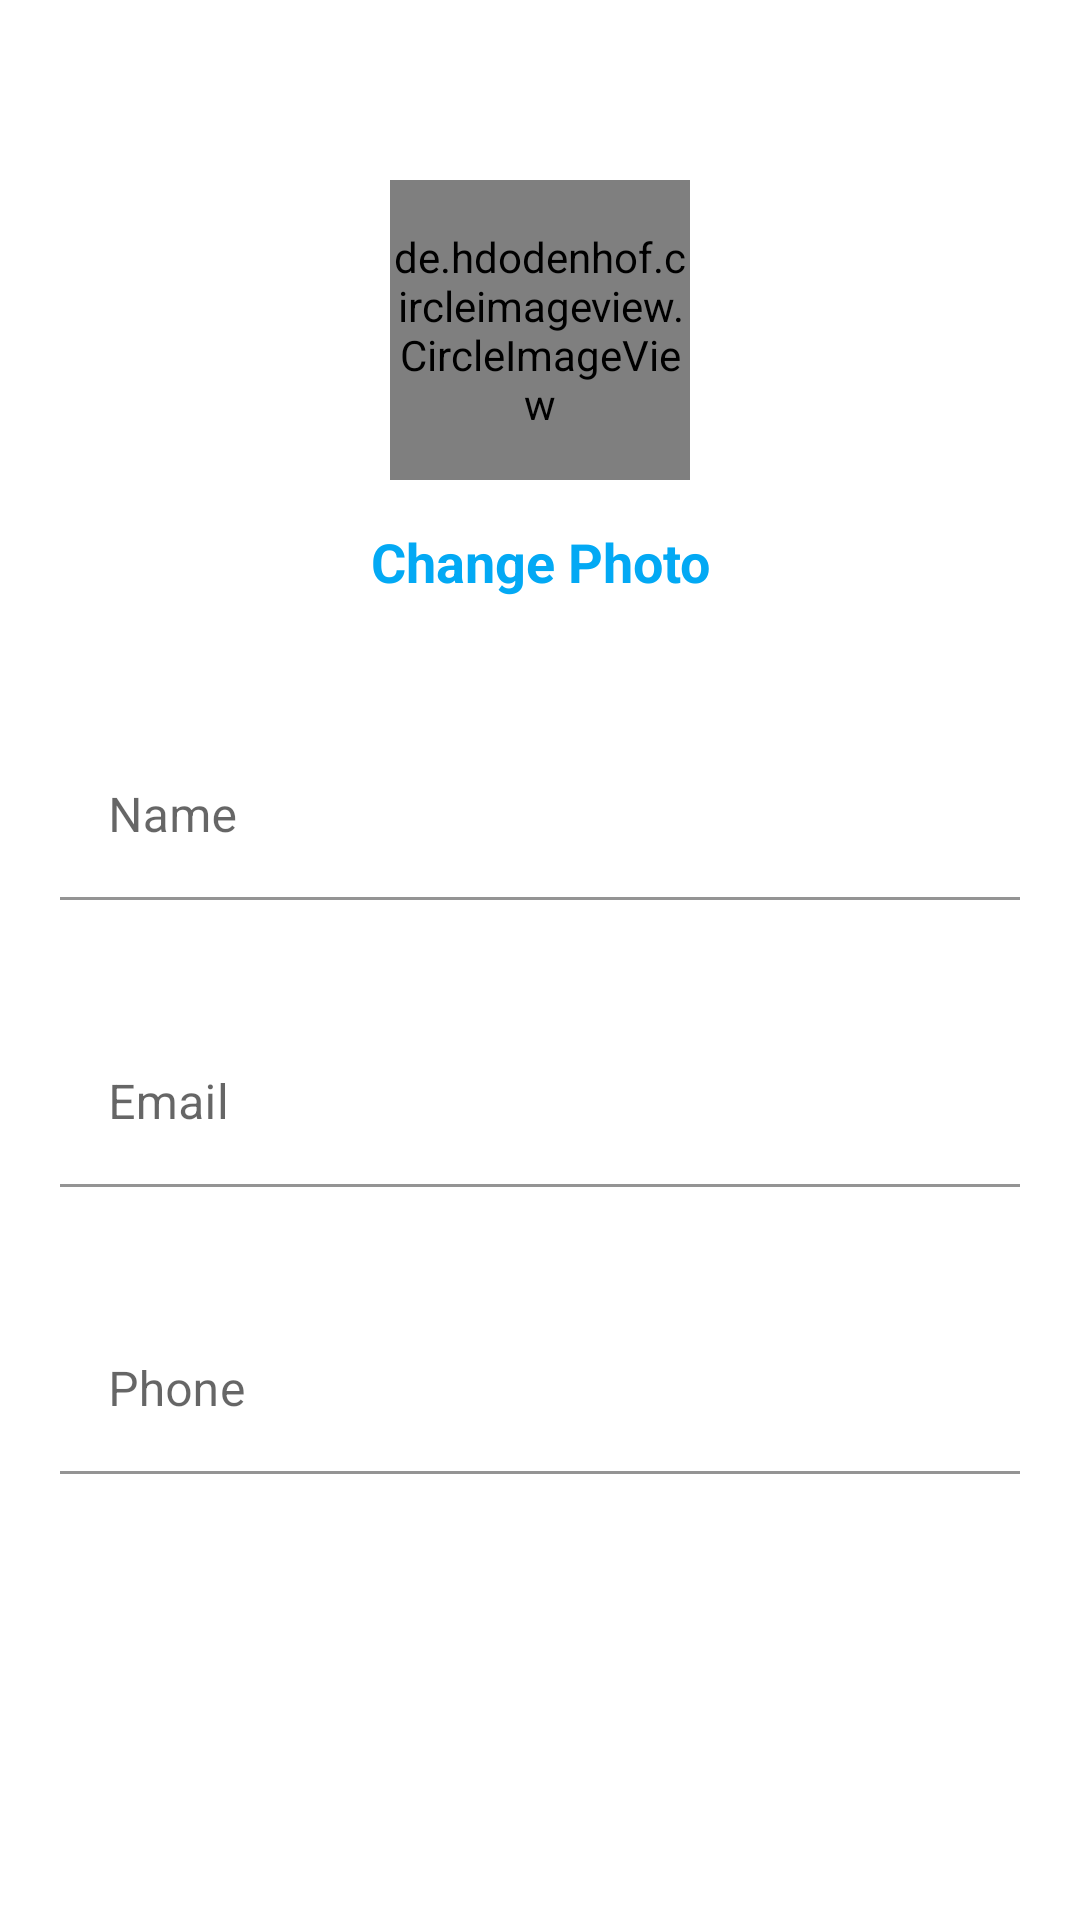

Android layout source for this screen:
<!-- AndroidManifest.xml: application theme Theme.DetailsSaver -->
<!-- res/layout/content_create_edit_details.xml -->
<?xml version="1.0" encoding="utf-8"?>
<androidx.constraintlayout.widget.ConstraintLayout xmlns:android="http://schemas.android.com/apk/res/android"
    xmlns:app="http://schemas.android.com/apk/res-auto"
    xmlns:tools="http://schemas.android.com/tools"
    android:layout_width="match_parent"
    android:layout_height="match_parent"
    app:layout_behavior="@string/appbar_scrolling_view_behavior">

    <ScrollView
        android:layout_width="match_parent"
        android:layout_height="match_parent"
        app:layout_constraintEnd_toEndOf="parent"
        app:layout_constraintStart_toStartOf="parent"
        app:layout_constraintTop_toTopOf="parent">

    <LinearLayout
        android:layout_width="match_parent"
        android:layout_height="wrap_content"
        android:orientation="vertical"
        >

        <LinearLayout
            android:layout_width="match_parent"
            android:layout_height="wrap_content"
            android:layout_marginTop="50dp"
            android:orientation="vertical">

            <de.hdodenhof.circleimageview.CircleImageView
                android:id="@+id/userPhoto"
                android:layout_width="100dp"
                android:layout_height="100dp"
                android:layout_gravity="center"
                android:layout_margin="10dp"
                android:src="@drawable/def_photo"
                app:civ_border_color="@color/light_grey"
                app:civ_border_width="1dp"
                />

            <TextView
                android:id="@+id/changePhoto"
                android:layout_width="wrap_content"
                android:layout_height="wrap_content"
                android:layout_gravity="center"
                android:gravity="center"
                android:text="Change Photo"
                android:textColor="@color/blue_500"
                android:textSize="18sp"
                android:textStyle="bold"
                android:padding="5dp"/>

        </LinearLayout>

        <LinearLayout
            android:layout_width="match_parent"
            android:layout_height="wrap_content"
            android:orientation="vertical"
            android:layout_marginTop="20dp">


        <com.google.android.material.textfield.TextInputLayout
            android:id="@+id/tilName"
            android:layout_width="match_parent"
            android:layout_height="wrap_content"
            android:layout_margin="20dp">

            <com.google.android.material.textfield.TextInputEditText
                android:id="@+id/edtName"
                android:layout_width="match_parent"
                android:layout_height="wrap_content"
                android:background="@color/white"
                android:hint="Name"
                android:inputType="text"
                android:text=""
                android:textColor="@color/black"
                android:textSize="16sp" />

        </com.google.android.material.textfield.TextInputLayout>

        <com.google.android.material.textfield.TextInputLayout
            android:id="@+id/tilEmail"
            android:layout_width="match_parent"
            android:layout_height="wrap_content"
            android:layout_margin="20dp">

            <com.google.android.material.textfield.TextInputEditText
                android:id="@+id/edtEmail"
                android:layout_width="match_parent"
                android:layout_height="wrap_content"
                android:background="@color/white"
                android:hint="Email"
                android:inputType="textEmailAddress"
                android:text=""
                android:textColor="@color/black"
                android:textSize="16sp" />

        </com.google.android.material.textfield.TextInputLayout>


        <com.google.android.material.textfield.TextInputLayout
            android:id="@+id/tilPhone"
            android:layout_width="match_parent"
            android:layout_height="wrap_content"
            android:layout_margin="20dp">

            <com.google.android.material.textfield.TextInputEditText
                android:id="@+id/edtPhone"
                android:layout_width="match_parent"
                android:layout_height="wrap_content"
                android:background="@color/white"
                android:hint="Phone"
                android:inputType="number"
                android:text=""
                android:textColor="@color/black"
                android:textSize="16sp" />

        </com.google.android.material.textfield.TextInputLayout>

        </LinearLayout>

    </LinearLayout>
    </ScrollView>

</androidx.constraintlayout.widget.ConstraintLayout>
<!-- resources referenced by this layout -->
<resources>
  <color name="black">#FF000000</color>
  <color name="blue_500">#03A9F4</color>
  <color name="light_grey">#E6E6E6</color>
  <color name="white">#FFFFFFFF</color>
  <!-- drawable def_photo (drawable-v24) -->
  <?xml version="1.0" encoding="utf-8"?>
  <layer-list xmlns:android="http://schemas.android.com/apk/res/android">
  
      <item >
          <shape
              android:shape="rectangle">
              <solid android:color="@color/light_grey"/>
              <size android:height="100dp"
                  android:width="100dp"/>
          </shape>
      </item>
      <item
          android:drawable="@drawable/ic_iconfinder_user"
          android:gravity="center">
      </item>
  
  
  </layer-list>
  <style name="Theme.DetailsSaver" parent="Theme.MaterialComponents.DayNight.DarkActionBar">
          
          <item name="colorPrimary">@color/blue_500</item>
          <item name="colorPrimaryVariant">@color/blue_700</item>
          <item name="colorOnPrimary">@color/white</item>
          
          <item name="colorSecondary">@color/blue_200</item>
          <item name="colorSecondaryVariant">@color/blue_700</item>
          <item name="colorOnSecondary">@color/black</item>
          
          <item name="android:statusBarColor" tools:targetApi="l">?attr/colorPrimaryVariant</item>
          
      </style>
  <!-- drawable ic_iconfinder_user (drawable-v24) -->
  <vector xmlns:android="http://schemas.android.com/apk/res/android"
      android:width="50dp"
      android:height="50dp"
      android:viewportWidth="24"
      android:viewportHeight="24">
    <path
        android:pathData="M20,21v-2a4,4 0,0 0,-4 -4H8a4,4 0,0 0,-4 4v2"
        android:strokeLineJoin="round"
        android:strokeWidth="3"
        android:fillColor="@color/transparent"
        android:strokeColor="@color/black"
        android:strokeLineCap="round"/>
    <path
        android:pathData="M12,7m-4,0a4,4 0,1 1,8 0a4,4 0,1 1,-8 0"
        android:strokeLineJoin="round"
        android:strokeWidth="3"
        android:fillColor="@color/transparent"
        android:strokeColor="@color/black"
        android:strokeLineCap="round"/>
  </vector>
  <color name="blue_700">#0288D1</color>
  <color name="blue_200">#81D4FA</color>
  <color name="transparent">#00FFFFFF</color>
</resources>
